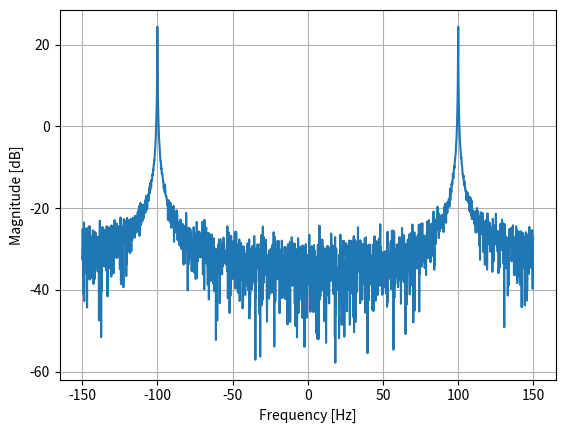

Write Python code to recreate this figure.
import numpy as np
import matplotlib.pyplot as plt

Fs = 300 # sample rate
Ts = 1/Fs # sample period
N = 2048 # number of samples to simulate

t = Ts*np.arange(N)
S1 = 20*np.exp(1j*2*np.pi*100*t) # simulates sinusoid at 100 Hz
S2 = 20*np.exp(1j*2*np.pi*200*t) # simulates sinusoid at 200 Hz
TransmittedX = S1 + S2

noise = (np.random.randn(N) + 1j*np.random.randn(N))/np.sqrt(2) # complex noise with unity power

RecievedX = TransmittedX + noise

PSD = (np.abs(np.fft.fft(RecievedX))/N)**2
PSD_log = 10.0*np.log10(PSD)
PSD_shifted = np.fft.fftshift(PSD_log)
f = np.arange(Fs/-2.0, Fs/2.0, Fs/N) # start, stop, step

plt.plot(f, PSD_shifted)
plt.xlabel("Frequency [Hz]")
plt.ylabel("Magnitude [dB]")
plt.grid(True)
plt.show()
